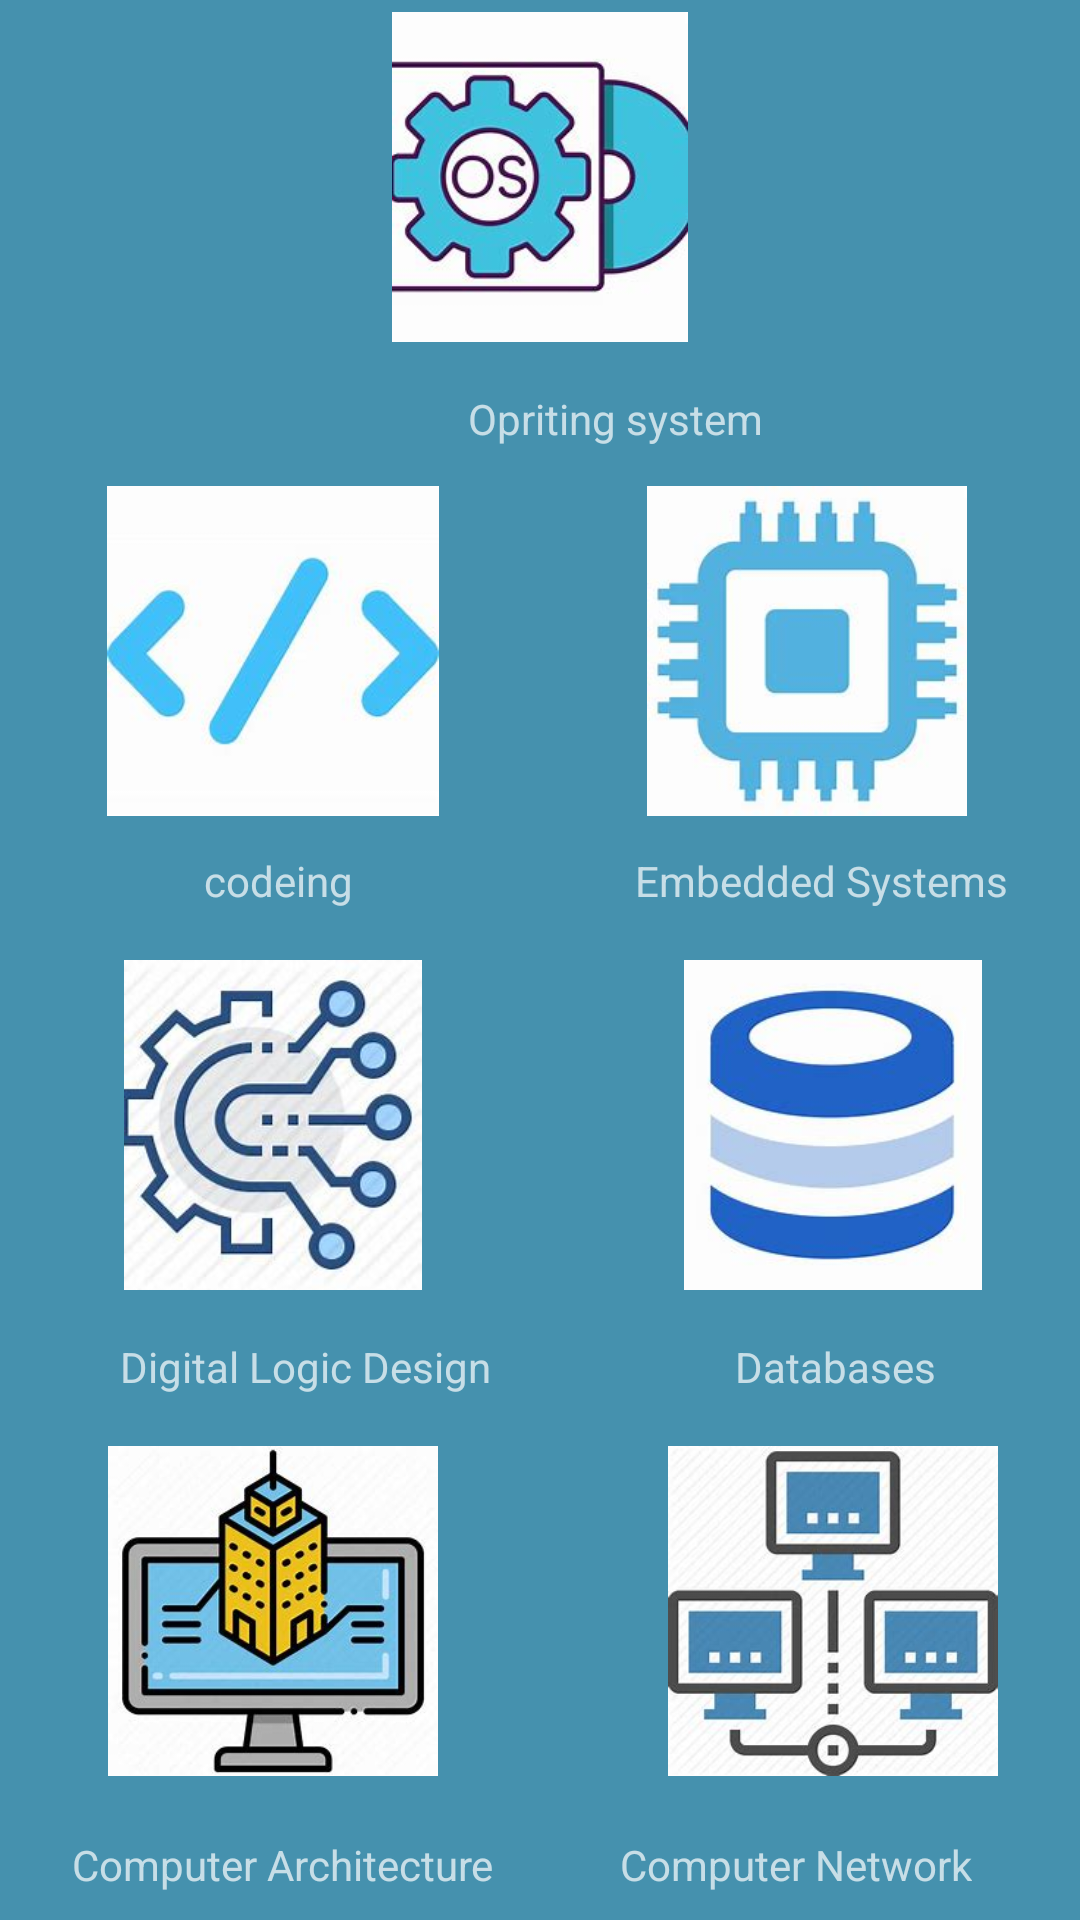

This screen was rendered from an Android layout file. Write that file and the resources it references.
<!-- AndroidManifest.xml: application theme Theme.FinalProject -->
<!-- res/layout/activity_main2.xml -->
<?xml version="1.0" encoding="utf-8"?>
<androidx.constraintlayout.widget.ConstraintLayout xmlns:android="http://schemas.android.com/apk/res/android"
    xmlns:app="http://schemas.android.com/apk/res-auto"
    xmlns:tools="http://schemas.android.com/tools"
    android:layout_width="match_parent"
    android:layout_height="match_parent"
    android:background="#4591AE"
    tools:context=".MainActivity2">


    <ImageView
        android:id="@+id/imageView"
        android:layout_width="150dp"
        android:layout_height="110dp"
        android:layout_marginTop="4dp"
        app:layout_constraintEnd_toEndOf="parent"
        app:layout_constraintStart_toStartOf="parent"
        app:layout_constraintTop_toTopOf="parent"
        app:srcCompat="@drawable/opritingsystem" />

    <ImageView
        android:id="@+id/imageView2"
        android:layout_width="150dp"
        android:layout_height="110dp"
        android:layout_marginStart="16dp"
        android:layout_marginTop="48dp"
        app:layout_constraintStart_toStartOf="parent"
        app:layout_constraintTop_toBottomOf="@+id/imageView"
        app:srcCompat="@drawable/co" />

    <ImageView
        android:id="@+id/imageView4"
        android:layout_width="150dp"
        android:layout_height="110dp"
        android:layout_marginStart="16dp"
        android:layout_marginTop="48dp"
        app:layout_constraintStart_toStartOf="parent"
        app:layout_constraintTop_toBottomOf="@+id/imageView2"
        app:srcCompat="@drawable/digital" />

    <ImageView
        android:id="@+id/imageView5"
        android:layout_width="150dp"
        android:layout_height="110dp"
        android:layout_marginStart="16dp"
        android:layout_marginTop="52dp"
        app:layout_constraintStart_toStartOf="parent"
        app:layout_constraintTop_toBottomOf="@+id/imageView4"
        app:srcCompat="@drawable/computerarchitectuer" />

    <ImageView
        android:id="@+id/imageView6"
        android:layout_width="150dp"
        android:layout_height="110dp"
        android:layout_marginTop="48dp"
        app:layout_constraintEnd_toEndOf="parent"
        app:layout_constraintHorizontal_bias="0.831"
        app:layout_constraintStart_toEndOf="@+id/imageView4"
        app:layout_constraintTop_toBottomOf="@+id/imageView8"
        app:srcCompat="@drawable/database" />

    <ImageView
        android:id="@+id/imageView7"
        android:layout_width="150dp"
        android:layout_height="110dp"
        android:layout_marginTop="52dp"
        app:layout_constraintEnd_toEndOf="parent"
        app:layout_constraintHorizontal_bias="0.831"
        app:layout_constraintStart_toEndOf="@+id/imageView5"
        app:layout_constraintTop_toBottomOf="@+id/imageView6"
        app:srcCompat="@drawable/network" />

    <ImageView
        android:id="@+id/imageView8"
        android:layout_width="150dp"
        android:layout_height="110dp"
        android:layout_marginTop="48dp"
        android:layout_marginEnd="16dp"
        app:layout_constraintEnd_toEndOf="parent"
        app:layout_constraintHorizontal_bias="1.0"
        app:layout_constraintStart_toEndOf="@+id/imageView2"
        app:layout_constraintTop_toBottomOf="@+id/imageView"
        app:srcCompat="@drawable/embedded" />

    <TextView
        android:id="@+id/textView"
        android:layout_width="wrap_content"
        android:layout_height="wrap_content"
        android:layout_marginStart="156dp"
        android:layout_marginTop="16dp"
        android:text="Opriting system"
        app:layout_constraintStart_toStartOf="parent"
        app:layout_constraintTop_toBottomOf="@+id/imageView" />

    <TextView
        android:id="@+id/textView3"
        android:layout_width="wrap_content"
        android:layout_height="wrap_content"
        android:layout_marginStart="68dp"
        android:layout_marginTop="12dp"
        android:text="codeing"
        app:layout_constraintStart_toStartOf="parent"
        app:layout_constraintTop_toBottomOf="@+id/imageView2" />

    <TextView
        android:id="@+id/textView4"
        android:layout_width="wrap_content"
        android:layout_height="wrap_content"
        android:layout_marginStart="40dp"
        android:layout_marginTop="16dp"
        android:text="Digital Logic Design"
        app:layout_constraintStart_toStartOf="parent"
        app:layout_constraintTop_toBottomOf="@+id/imageView4" />

    <TextView
        android:id="@+id/textView5"
        android:layout_width="wrap_content"
        android:layout_height="wrap_content"
        android:layout_marginStart="24dp"
        android:layout_marginTop="20dp"
        android:text="Computer Architecture"
        app:layout_constraintStart_toStartOf="parent"
        app:layout_constraintTop_toBottomOf="@+id/imageView5" />

    <TextView
        android:id="@+id/textView6"
        android:layout_width="wrap_content"
        android:layout_height="wrap_content"
        android:layout_marginTop="12dp"
        android:layout_marginEnd="24dp"
        android:text="Embedded Systems"
        app:layout_constraintEnd_toEndOf="parent"
        app:layout_constraintTop_toBottomOf="@+id/imageView8" />

    <TextView
        android:id="@+id/textView7"
        android:layout_width="wrap_content"
        android:layout_height="wrap_content"
        android:layout_marginTop="16dp"
        android:layout_marginEnd="48dp"
        android:text="Databases"
        app:layout_constraintEnd_toEndOf="parent"
        app:layout_constraintTop_toBottomOf="@+id/imageView6" />

    <TextView
        android:id="@+id/textView8"
        android:layout_width="wrap_content"
        android:layout_height="wrap_content"
        android:layout_marginTop="20dp"
        android:layout_marginEnd="36dp"
        android:text="Computer Network"
        app:layout_constraintEnd_toEndOf="parent"
        app:layout_constraintTop_toBottomOf="@+id/imageView7" />

</androidx.constraintlayout.widget.ConstraintLayout>
<!-- resources referenced by this layout -->
<resources>
  <!-- drawable co: jpg bitmap (drawable-v24, 4252 bytes) -->
  <!-- drawable computerarchitectuer: jpg bitmap (drawable-v24, 13618 bytes) -->
  <!-- drawable database: jpg bitmap (drawable-v24, 5678 bytes) -->
  <!-- drawable digital: jpg bitmap (drawable-v24, 11458 bytes) -->
  <!-- drawable embedded: jpg bitmap (drawable-v24, 6296 bytes) -->
  <!-- drawable network: jpg bitmap (drawable-v24, 12491 bytes) -->
  <!-- drawable opritingsystem: jpg bitmap (drawable-v24, 8534 bytes) -->
  <style name="Theme.FinalProject" parent="Theme.MaterialComponents.NoActionBar">
          
          <item name="colorPrimary">@color/purple_500</item>
          <item name="colorPrimaryVariant">@color/purple_700</item>
          <item name="colorOnPrimary">@color/white</item>
          
          <item name="colorSecondary">@color/teal_200</item>
          <item name="colorSecondaryVariant">@color/teal_700</item>
          <item name="colorOnSecondary">@color/white</item>
          
          <item name="android:statusBarColor" tools:targetApi="l">?attr/colorPrimaryVariant</item>
          
      </style>
  <!-- not gathered from this repository: default colours our renderer supplied (Android Studio template values) -->
  <color name="purple_500">#FF6200EE</color>
  <color name="purple_700">#FF3700B3</color>
  <color name="teal_200">#FF03DAC5</color>
  <color name="teal_700">#FF018786</color>
  <color name="white">#FFFFFFFF</color>
</resources>
